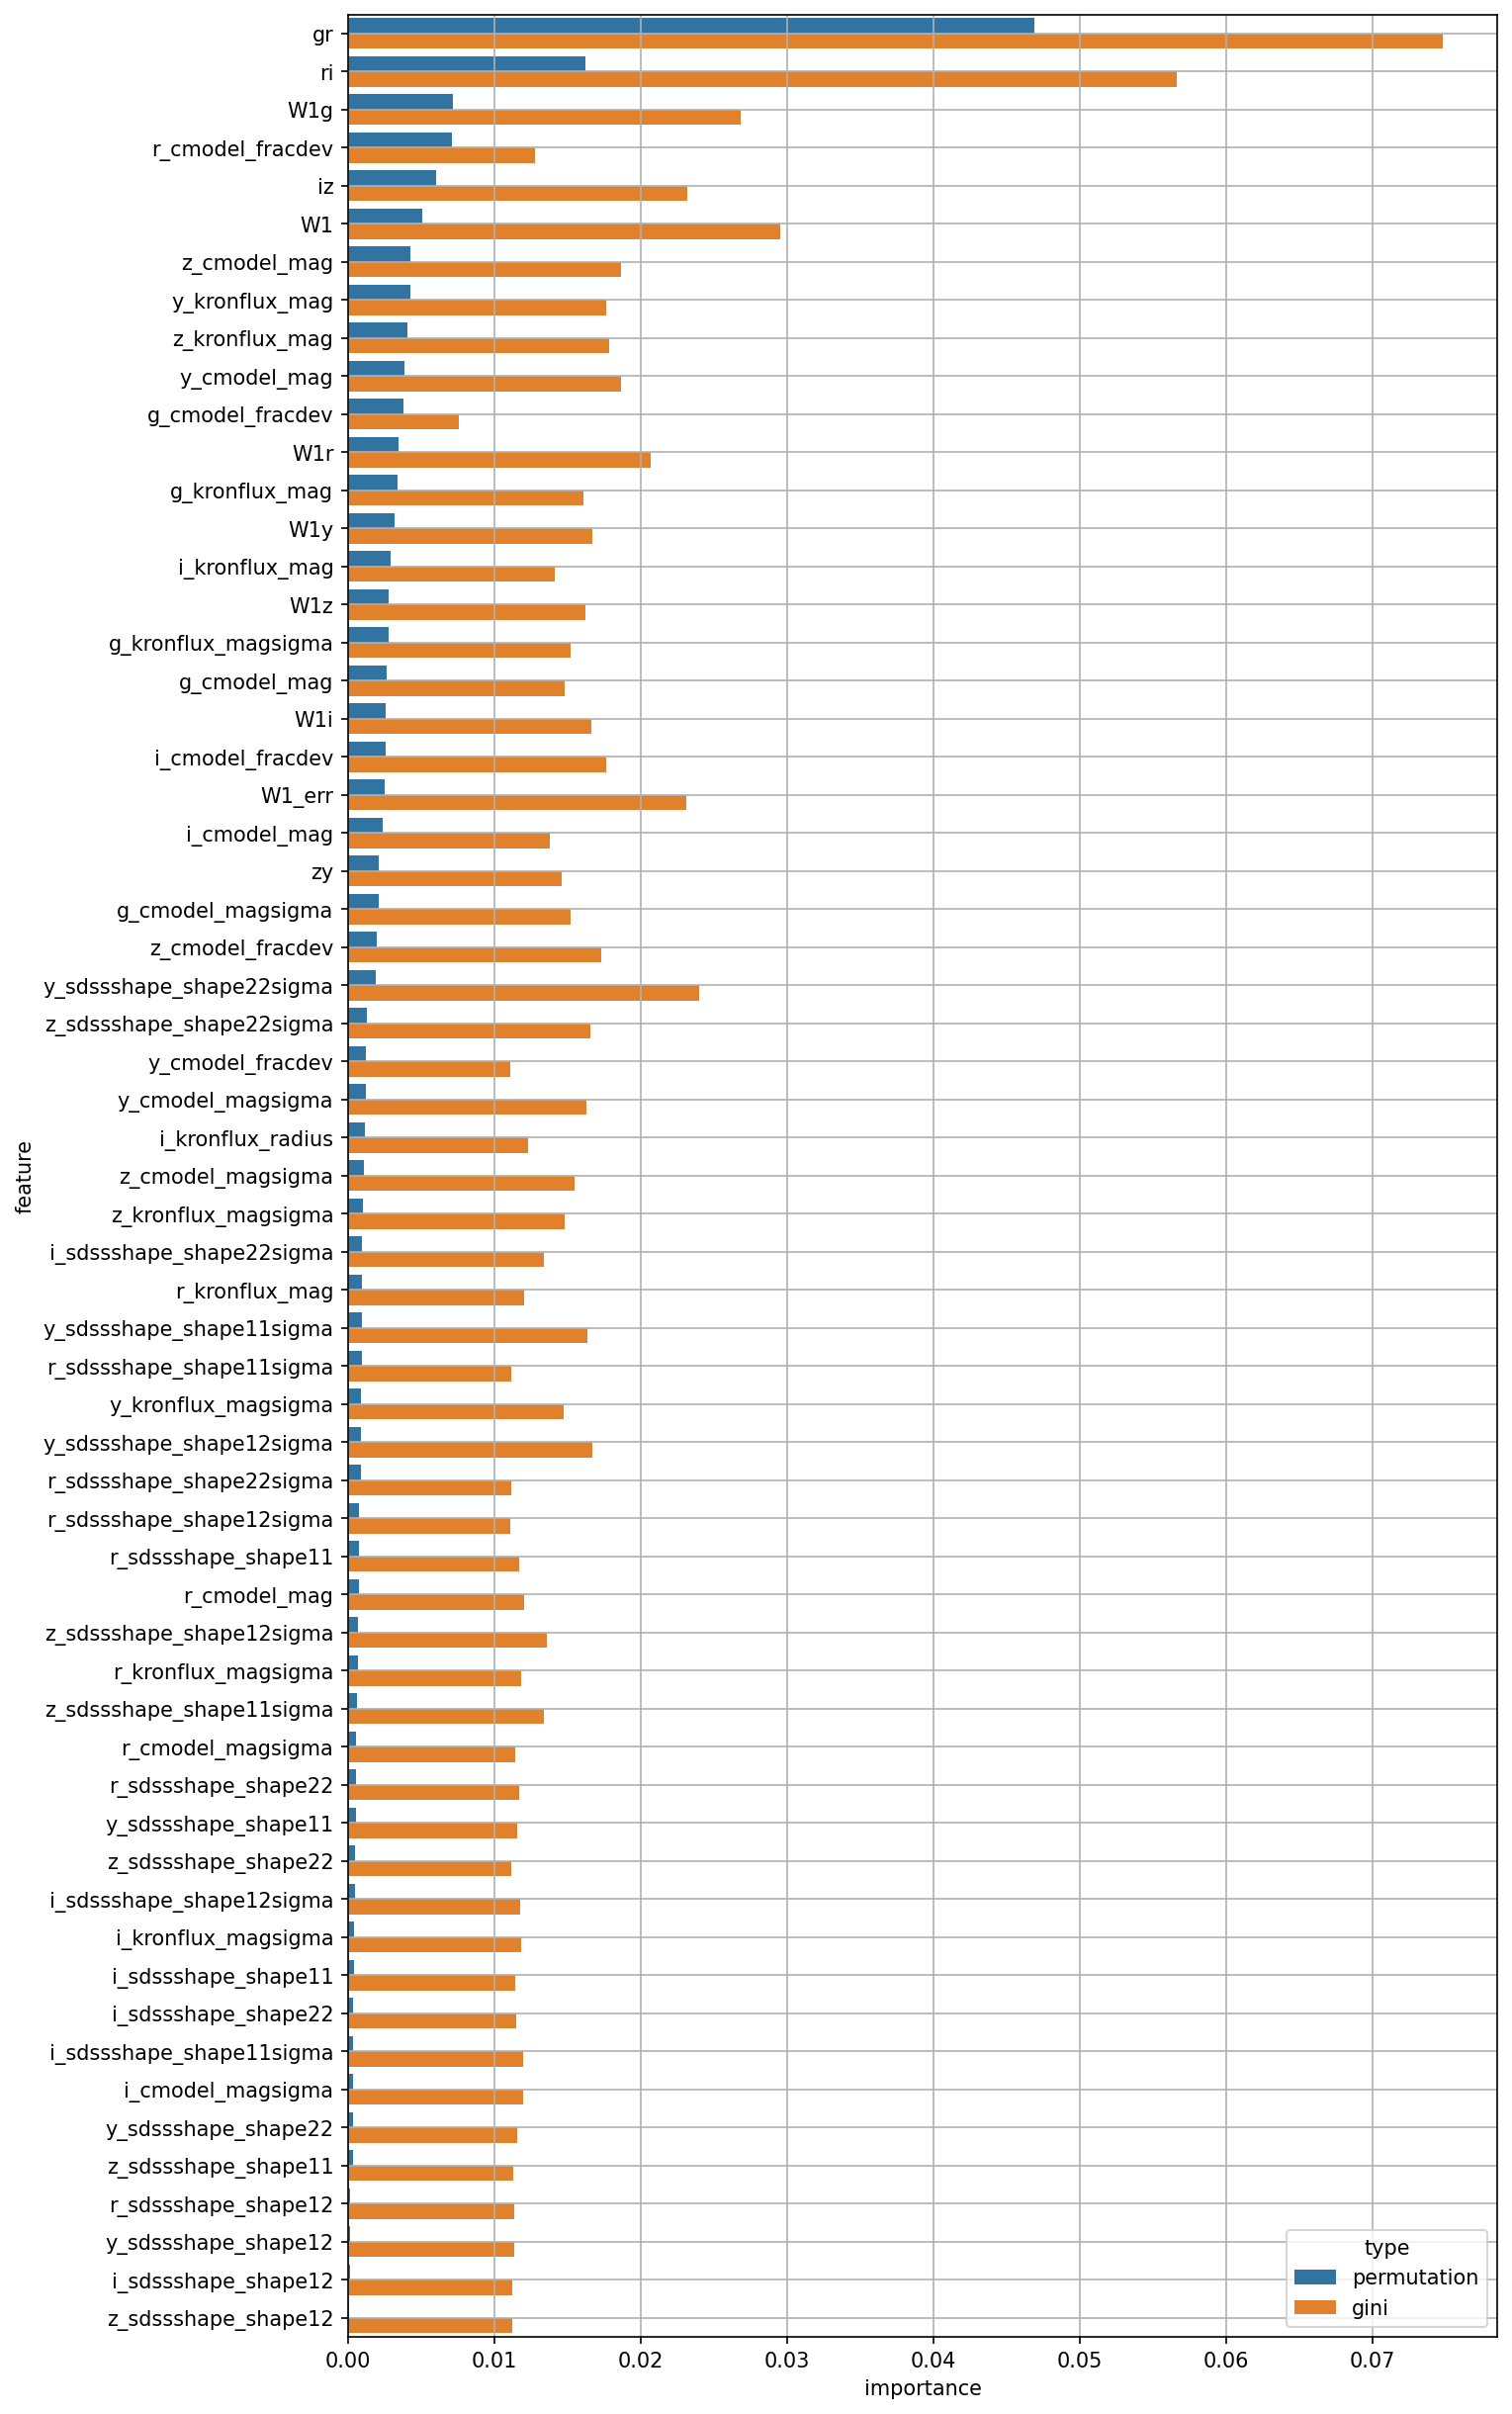

The table this chart was drawn from, first rows:
, permutation, gini, feature
0, 0.00509, 0.02952, W1
1, 0.002519, 0.02311, W1_err
2, 0.002672, 0.01478, g_cmodel_mag
3, 0.000734, 0.01202, r_cmodel_mag
4, 0.002362, 0.01379, i_cmodel_mag
5, 0.00429, 0.01864, z_cmodel_mag
6, 0.003886, 0.01862, y_cmodel_mag
7, 0.002087, 0.01522, g_cmodel_magsigma
8, 0.0005765, 0.01141, r_cmodel_magsigma
9, 0.0003434, 0.01194, i_cmodel_magsigma
10, 0.001079, 0.01549, z_cmodel_magsigma
11, 0.001191, 0.0163, y_cmodel_magsigma
12, 0.003778, 0.007583, g_cmodel_fracdev
13, 0.007108, 0.01277, r_cmodel_fracdev
14, 0.002542, 0.01765, i_cmodel_fracdev
15, 0.001976, 0.01731, z_cmodel_fracdev
16, 0.001197, 0.01109, y_cmodel_fracdev
17, 0.003359, 0.0161, g_kronflux_mag
18, 0.000944, 0.01205, r_kronflux_mag
19, 0.002926, 0.01416, i_kronflux_mag
20, 0.00403, 0.01786, z_kronflux_mag
21, 0.004272, 0.01764, y_kronflux_mag
22, 0.002778, 0.01523, g_kronflux_magsigma
23, 0.0006503, 0.01185, r_kronflux_magsigma
24, 0.0004161, 0.01185, i_kronflux_magsigma
25, 0.001013, 0.01479, z_kronflux_magsigma
26, 0.000901, 0.01471, y_kronflux_magsigma
27, 0.001181, 0.0123, i_kronflux_radius
28, 0.0007506, 0.0117, r_sdssshape_shape11
29, 0.0004023, 0.01145, i_sdssshape_shape11
30, 0.0003138, 0.01127, z_sdssshape_shape11
31, 0.0005442, 0.01155, y_sdssshape_shape11
32, 0.0001545, 0.01138, r_sdssshape_shape12
33, 0.0001313, 0.01119, i_sdssshape_shape12
34, 5.4519141268675554e-05, 0.01122, z_sdssshape_shape12
35, 0.0001433, 0.01136, y_sdssshape_shape12
36, 0.0005464, 0.01168, r_sdssshape_shape22
37, 0.0003701, 0.01146, i_sdssshape_shape22
38, 0.0004798, 0.01114, z_sdssshape_shape22
39, 0.0003141, 0.01157, y_sdssshape_shape22
40, 0.0009286, 0.01115, r_sdssshape_shape11sigma
41, 0.0003442, 0.01194, i_sdssshape_shape11sigma
42, 0.0006051, 0.01339, z_sdssshape_shape11sigma
43, 0.0009376, 0.01637, y_sdssshape_shape11sigma
44, 0.000755, 0.01111, r_sdssshape_shape12sigma
45, 0.000477, 0.01176, i_sdssshape_shape12sigma
46, 0.0007123, 0.01357, z_sdssshape_shape12sigma
47, 0.0008804, 0.01672, y_sdssshape_shape12sigma
48, 0.0008695, 0.01114, r_sdssshape_shape22sigma
49, 0.0009573, 0.01337, i_sdssshape_shape22sigma
50, 0.00132, 0.01654, z_sdssshape_shape22sigma
51, 0.001931, 0.02396, y_sdssshape_shape22sigma
52, 0.04692, 0.07481, gr
53, 0.01624, 0.05661, ri
54, 0.006043, 0.02318, iz
55, 0.002101, 0.01457, zy
56, 0.007156, 0.0268, W1g
57, 0.00344, 0.02069, W1r
58, 0.002583, 0.0166, W1i
59, 0.002779, 0.01625, W1z
... 1 more rows
